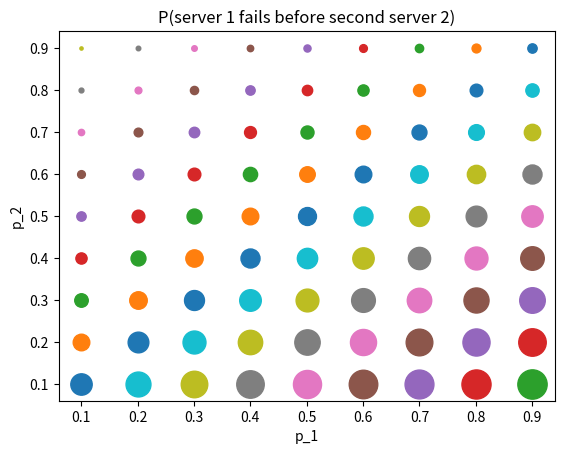
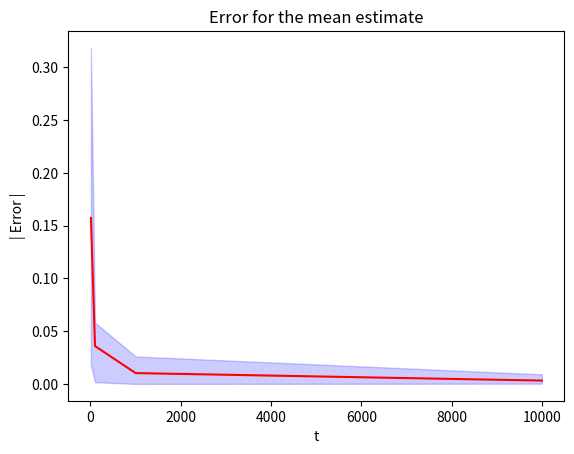
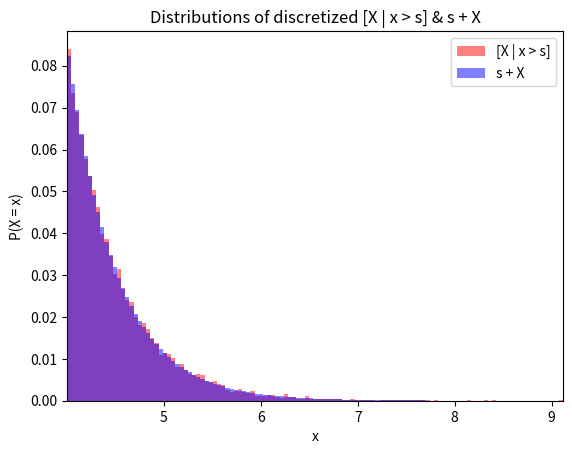

Source code (Python) for these figures, in order: (Note: this script raises an exception after producing the figures.)
import matplotlib.pyplot as plt
import numpy as np
from matplotlib.axes import Axes
from matplotlib.figure import Figure

RNG = np.random.default_rng(seed=0)

def mean_first_fails_before_second(p_1: float, p_2: float) -> float:
    return (p_1 * (1 - p_2)) / (1 - (1 - p_1) * (1 - p_2))

def var_first_fails_before_second(p_1: float, p_2: float) -> float:
    expectation = mean_first_fails_before_second(p_1, p_2)
    return expectation * (1 - expectation)

ax_p_fail_first: Axes
fig_p_fail_first, ax_p_fail_first = plt.subplots()
ax_p_fail_first.set_title("P(server 1 fails before second server 2)")
ax_p_fail_first.set_xlabel("p_1")
ax_p_fail_first.set_ylabel("p_2")

for p_1_ in np.arange(0.1, 1.0, 0.1):
    for p_2_ in np.arange(0.1, 1.0, 0.1):
        ax_p_fail_first.scatter(p_1_, p_2_, s=mean_first_fails_before_second(p_1_, p_2_) * 500)

def estimate_mean(samples: np.ndarray) -> np.floating:
    return samples.sum() / samples.size

def estimate_var(samples: np.ndarray) -> np.floating:
    est_mean = estimate_mean(samples)
    samples_shifted = samples - est_mean
    samples_shifted_squared = samples_shifted ** 2

    return samples_shifted_squared.sum() / samples.size
    # Alternatively:
    # return (samples ** 2).sum() / samples.size - est_mean

def simulate_servers(t: int, p_1: float, p_2: float) -> np.ndarray:
    failures_server_1 = RNG.geometric(p=p_1, size=t)
    failures_server_2 = RNG.geometric(p=p_2, size=t)

    return (failures_server_1 < failures_server_2).astype(int)

p_1, p_2 = 0.2, 0.3
true_mean = mean_first_fails_before_second(p_1, p_2)
true_var = var_first_fails_before_second(p_1, p_2)
t_few = int(1e2)
sim_outcomes_few = simulate_servers(t_few, p_1, p_2)
est_mean_few = estimate_mean(sim_outcomes_few)
est_var_few = estimate_var(sim_outcomes_few)

print(
    f"T={t_few}",
    f"True mean: {true_mean}",
    f"Estimated mean: {est_mean_few}",
    f"Absolute difference: {abs(true_mean - est_mean_few)}",
    f"True variance: {true_var}",
    f"Estimated variance: {est_var_few}",
    f"Absolute difference: {abs(true_var - est_var_few)}",
    sep="\n")

t_many = int(1e7)
sim_outcomes_many = simulate_servers(t_many, p_1, p_2)
est_mean_many = estimate_mean(sim_outcomes_many)
est_var_many = estimate_var(sim_outcomes_many)

print(
    f"T={t_many}",
    f"Estimated mean: {est_mean_many}",
    f"Absolute difference: {abs(true_mean - est_mean_many)}",
    f"Estimated variance: {est_var_many}",
    f"Absolute difference: {abs(true_var - est_var_many)}",
    sep="\n")

ax_error: Axes
fig_error, ax_error = plt.subplots()
ax_error.set_title("Error for the mean estimate")
ax_error.set_xlabel("t")
ax_error.set_ylabel("| Error |")
t_array = 10 ** np.arange(1, 5)
errors = np.stack([
    [abs(true_mean - estimate_mean(simulate_servers(int(t), p_1, p_2))) for t in t_array]
    for _ in range(10)
], axis=0)  # number of repeats x number of ts
ax_error.plot(t_array, errors.mean(axis=0), c="red")
ax_error.fill_between(t_array, errors.min(axis=0), errors.max(axis=0),color="blue", alpha=0.2)
pass

def simulate_memorylessness(samples: np.ndarray, s: float) -> tuple[np.ndarray, np.ndarray]:
    samples_gr_s = samples[samples > s]
    samples_plus_s = samples + s
    min_max = min(samples_gr_s.max(), samples_plus_s.max())
    samples_gr_s_bound = samples_gr_s[samples_gr_s <= min_max]
    samples_plus_s_bound = samples_plus_s[samples_plus_s <= min_max]

    return samples_gr_s_bound, samples_plus_s_bound

def plot_memorylessness(
        samples_gr_s: np.ndarray, samples_plus_s: np.ndarray) -> Figure:
    ax: Axes
    fig, ax = plt.subplots()
    ax.set_title("Distributions of discretized [X | x > s] & s + X")
    ax.set_xlabel("x")
    ax.set_ylabel("P(X = x)")
    ax.set_xmargin(0.0)
    samples_gr_s_hist, bins = np.histogram(samples_gr_s, bins="auto")
    samples_gr_s_hist = samples_gr_s_hist.astype(float) / samples_gr_s_hist.sum()
    samples_plus_s_hist, _bins = np.histogram(samples_plus_s, bins=bins)
    samples_plus_s_hist = samples_plus_s_hist.astype(float) / samples_plus_s_hist.sum()
    ax.stairs(samples_gr_s_hist, bins, fill=True, color="red", alpha=0.5, label="[X | x > s]")
    ax.stairs(samples_plus_s_hist, bins, fill=True, color="blue", alpha=0.5, label="s + X")
    ax.legend()

    return fig

t_memorylessness, s_memorylessness = int(5e7), 4
lambda_exp = 2
samples_exp = RNG.exponential(scale=1/lambda_exp, size=t_memorylessness)
samples_gr_s_exp, samples_plus_s_exp = simulate_memorylessness(
    samples_exp, s_memorylessness)
fig_memorylessness_exp = plot_memorylessness(samples_gr_s_exp, samples_plus_s_exp)

a, b = 1, 7
samples_uniform = RNG.uniform(low=a, high=b, size=t_memorylessness)
samples_gr_s_uniform, samples_plus_s_uniform = simulate_memorylessness(
    samples_uniform, s_memorylessness)
fig_memorylessness_uniform = plot_memorylessness(samples_gr_s_uniform, samples_plus_s_uniform)

def get_samples_under_v(samples: np.ndarray, v: float) -> np.ndarray:
    return samples[samples < v]

def est_prob_bin_1(samples: np.ndarray, v: float) -> float:
    return get_samples_under_v(samples, v).size / samples.size

def est_prob_under_q_if_bin_1(samples: np.ndarray, v: float, w: float) -> float:
    samples_bin_1 = get_samples_under_v(samples, v)
    return get_samples_under_v(samples_bin_1, w).size / samples_bin_1.size

def est_mean_size_if_bin_1(samples: np.ndarray, v: float) -> float:
    return estimate_mean(get_samples_under_v(samples, v)).item()

t_jobs = int(1e7)
v_lect = 500
w_lect = 200
samples_lect = RNG.exponential(scale=1000, size=t_jobs)
estimated_prob_bin_1_lect = est_prob_bin_1(samples_lect, v_lect)
estimated_prob_under_q_if_bin_1_lect = est_prob_under_q_if_bin_1(samples_lect, v_lect, w_lect)
estimated_mean_size_if_bin_1_lect = est_mean_size_if_bin_1(samples_lect, v_lect)
print(
    f"P(job is in bin 1) = {estimated_prob_bin_1_lect:.4f}",
    f"P(job size < W | job is in bin 1) = {estimated_prob_under_q_if_bin_1_lect:.4f}",
    f"E[job size | job is in bin 1] = {estimated_mean_size_if_bin_1_lect:.4f}",
    sep="\n"
)

altv = 250
estimated_prob_bin_1_altv = est_prob_bin_1(samples_lect, altv)
estimated_prob_under_q_if_bin_1_altv = est_prob_under_q_if_bin_1(samples_lect, altv, w_lect)
estimated_mean_size_if_bin_1_altv = est_mean_size_if_bin_1(samples_lect, altv)
print(
    f"P(job is in bin 1) = {estimated_prob_bin_1_altv:.4f}",
    f"P(job size < W | job is in bin 1) = {estimated_prob_under_q_if_bin_1_altv:.4f}",
    f"E[job size | job is in bin 1] = {estimated_mean_size_if_bin_1_altv:.4f}",
    sep="\n"
)

samples_altu = RNG.uniform(low=0, high=2000, size=t_jobs)
estimated_prob_bin_1_altu = est_prob_bin_1(samples_altu, v_lect)
estimated_prob_under_q_if_bin_1_altu = est_prob_under_q_if_bin_1(samples_altu, altv, w_lect)
estimated_mean_size_if_bin_1_altu = est_mean_size_if_bin_1(samples_altu, v_lect)
print(
    f"P(job is in bin 1) = {estimated_prob_bin_1_altu:.4f}",
    f"P(job size < W | job is in bin 1) = {estimated_prob_under_q_if_bin_1_altu:.4f}",
    f"E[job size | job is in bin 1] = {estimated_mean_size_if_bin_1_altu:.4f}",
    sep="\n"
)